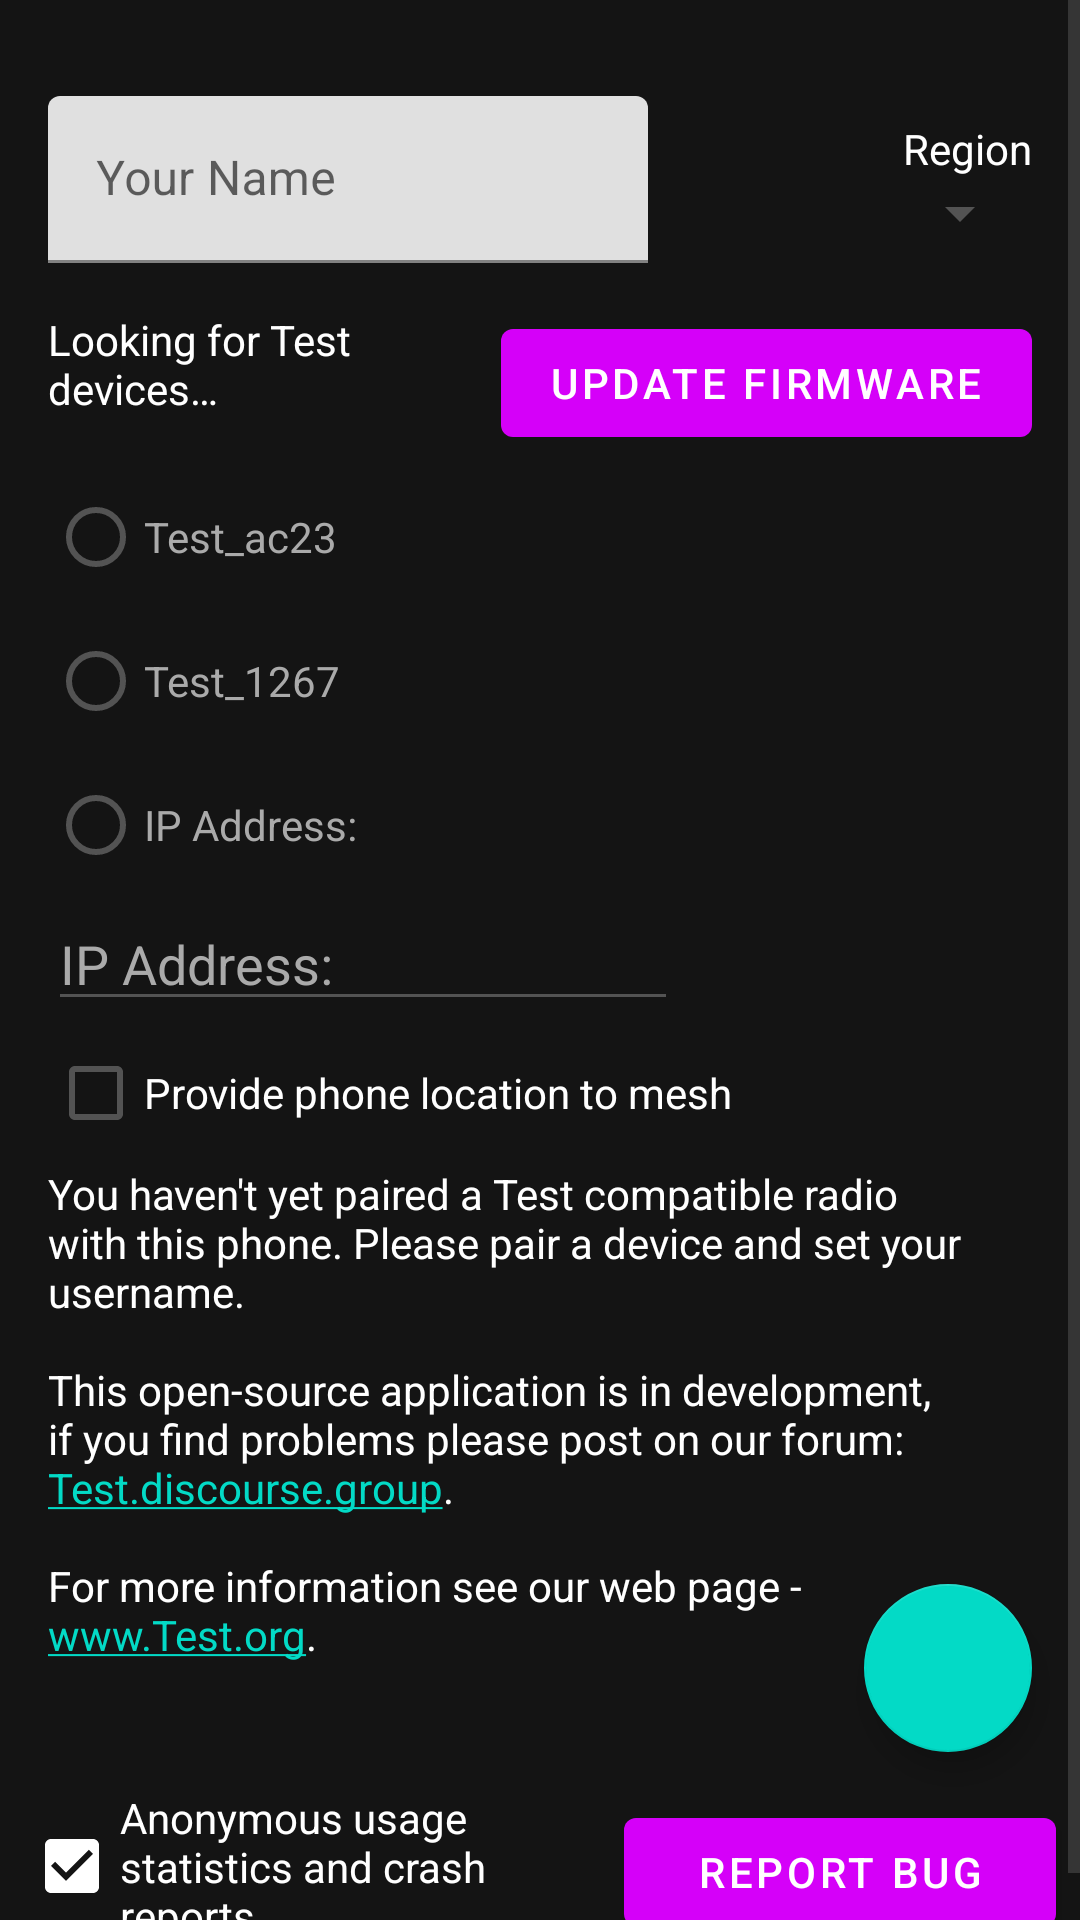

Layout XML and referenced resources for this Android screen:
<!-- AndroidManifest.xml: application theme AppTheme -->
<!-- res/layout/settings_fragment.xml -->
<?xml version="1.0" encoding="utf-8"?>
<ScrollView xmlns:android="http://schemas.android.com/apk/res/android"
    xmlns:app="http://schemas.android.com/apk/res-auto"
    xmlns:tools="http://schemas.android.com/tools"
    android:layout_width="match_parent"
    android:layout_height="match_parent"
    android:background="@color/colorAdvancedBackground"
    android:fillViewport="true"
    tools:context=".MainActivity">

    <androidx.constraintlayout.widget.ConstraintLayout
        android:layout_width="match_parent"
        android:layout_height="0dp"
        android:layout_marginTop="16dp">

        <androidx.constraintlayout.widget.ConstraintLayout
            android:id="@+id/nodeSettings"
            android:layout_width="0dp"
            android:layout_height="wrap_content"
            android:layout_marginTop="16dp"
            app:layout_constraintEnd_toEndOf="parent"
            app:layout_constraintStart_toStartOf="parent"
            app:layout_constraintTop_toTopOf="parent">

            <com.google.android.material.textfield.TextInputLayout
                android:id="@+id/usernameView"
                android:layout_width="0dp"
                android:layout_height="wrap_content"
                android:layout_marginStart="16dp"
                android:hint="@string/your_name"
                app:layout_constraintEnd_toStartOf="@+id/regionSpinner"
                app:layout_constraintHorizontal_weight="2"
                app:layout_constraintStart_toStartOf="parent"
                app:layout_constraintTop_toTopOf="parent">

                <com.google.android.material.textfield.TextInputEditText
                    android:id="@+id/usernameEditText"
                    android:layout_width="match_parent"
                    android:layout_height="wrap_content"
                    android:imeOptions="actionDone"
                    android:singleLine="true" />
            </com.google.android.material.textfield.TextInputLayout>

            <com.google.android.material.textview.MaterialTextView
                android:id="@+id/regionLabel"
                android:layout_width="wrap_content"
                android:layout_height="wrap_content"
                android:layout_marginTop="8dp"
                android:text="@string/region"
                android:textColor="@color/colorMenuItem"
                app:layout_constraintEnd_toEndOf="@+id/regionSpinner"
                app:layout_constraintTop_toTopOf="parent"
                tools:text="Region" />

            <androidx.appcompat.widget.AppCompatSpinner
                android:id="@+id/regionSpinner"
                android:layout_width="120dp"
                android:layout_height="wrap_content"
                android:layout_marginStart="8dp"
                android:layout_marginEnd="16dp"
                app:layout_constraintEnd_toEndOf="parent"
                app:layout_constraintStart_toEndOf="@+id/usernameView"
                app:layout_constraintTop_toBottomOf="@id/regionLabel" />

        </androidx.constraintlayout.widget.ConstraintLayout>

        <com.google.android.material.textview.MaterialTextView
            android:id="@+id/scanStatusText"
            android:layout_width="0dp"
            android:layout_height="wrap_content"
            android:layout_marginStart="16dp"
            android:layout_marginTop="16dp"
            android:layout_marginEnd="8dp"
            android:text="@string/looking_for_meshtastic_devices"
            android:textColor="@color/colorMenuItem"
            app:layout_constraintEnd_toStartOf="@+id/updateFirmwareButton"
            app:layout_constraintStart_toStartOf="parent"
            app:layout_constraintTop_toBottomOf="@+id/nodeSettings" />

        <ProgressBar
            android:id="@+id/scanProgressBar"
            style="?android:attr/progressBarStyle"
            android:layout_width="wrap_content"
            android:layout_height="wrap_content"
            android:layout_marginTop="8dp"
            android:visibility="gone"
            app:layout_constraintEnd_toEndOf="parent"
            app:layout_constraintStart_toStartOf="parent"
            app:layout_constraintTop_toTopOf="@+id/deviceRadioGroup" />

        <RadioGroup
            android:id="@+id/deviceRadioGroup"
            android:layout_width="wrap_content"
            android:layout_height="wrap_content"
            android:layout_marginStart="16dp"
            android:layout_marginTop="16dp"
            app:layout_constraintStart_toStartOf="parent"
            app:layout_constraintTop_toBottomOf="@+id/scanStatusText">

            <androidx.appcompat.widget.AppCompatRadioButton
                android:id="@+id/radioButton2"
                android:layout_width="match_parent"
                android:layout_height="wrap_content"
                android:text="@string/test_devname1"
                android:textColor="@color/unselectedColor" />

            <androidx.appcompat.widget.AppCompatRadioButton
                android:id="@+id/radioButton"
                android:layout_width="match_parent"
                android:layout_height="wrap_content"
                android:text="@string/test_devname2"
                android:textColor="@color/unselectedColor" />

            <androidx.appcompat.widget.AppCompatRadioButton
                android:id="@+id/radioButtonManual"
                android:layout_width="match_parent"
                android:layout_height="wrap_content"
                android:text="@string/ip_address"
                android:textColor="@color/unselectedColor" />

            <EditText
                android:id="@+id/editManualAddress"
                android:layout_width="wrap_content"
                android:layout_height="wrap_content"
                android:ems="10"
                android:hint="@string/ip_address"
                android:inputType="number|text"
                android:textColor="@color/colorMenuItem"
                android:textColorHint="@color/unselectedColor"
                android:visibility="visible" />

        </RadioGroup>

        <com.google.android.material.floatingactionbutton.FloatingActionButton
            android:id="@+id/changeRadioButton"
            android:layout_width="wrap_content"
            android:layout_height="wrap_content"
            android:layout_margin="16dp"
            android:contentDescription="@string/change_radio"
            app:layout_constraintBottom_toTopOf="@+id/reportBugButton"
            app:layout_constraintEnd_toEndOf="parent"
            app:srcCompat="@drawable/ic_twotone_add_24" />

        <com.google.android.material.button.MaterialButton
            android:id="@+id/updateFirmwareButton"
            android:layout_width="wrap_content"
            android:layout_height="wrap_content"
            android:layout_marginEnd="16dp"
            android:text="@string/update_firmware"
            app:layout_constraintEnd_toEndOf="parent"
            app:layout_constraintTop_toTopOf="@+id/scanStatusText" />

        <ProgressBar
            android:id="@+id/updateProgressBar"
            style="?android:attr/progressBarStyleHorizontal"
            android:layout_width="0dp"
            android:layout_height="wrap_content"
            android:visibility="gone"
            app:layout_constraintEnd_toEndOf="@+id/updateFirmwareButton"
            app:layout_constraintStart_toStartOf="@+id/updateFirmwareButton"
            app:layout_constraintTop_toBottomOf="@+id/updateFirmwareButton" />

        <CheckBox
            android:id="@+id/provideLocationCheckbox"
            android:layout_width="wrap_content"
            android:layout_height="wrap_content"
            android:layout_marginStart="16dp"
            android:text="@string/provide_location_to_mesh"
            android:textColor="@color/colorMenuItem"
            app:layout_constraintStart_toStartOf="parent"
            app:layout_constraintTop_toBottomOf="@+id/deviceRadioGroup" />

        <com.google.android.material.textview.MaterialTextView
            android:id="@+id/warningNotPaired"
            android:layout_width="0dp"
            android:layout_height="wrap_content"
            android:layout_marginStart="16dp"
            android:layout_marginEnd="16dp"
            android:autoLink="web"
            android:ems="10"
            android:gravity="start|top"
            android:text="@string/warning_not_paired"
            android:textColor="@color/colorMenuItem"
            app:layout_constraintEnd_toEndOf="parent"
            app:layout_constraintStart_toStartOf="parent"
            app:layout_constraintTop_toBottomOf="@+id/provideLocationCheckbox" />

        <CheckBox
            android:id="@+id/analyticsOkayCheckbox"
            android:layout_width="0dp"
            android:layout_height="wrap_content"
            android:layout_marginStart="8dp"
            android:layout_marginEnd="8dp"
            android:layout_marginBottom="8dp"
            android:background="@android:color/transparent"
            android:checked="true"
            android:text="@string/analytics_okay"
            android:textColor="@color/colorMenuItem"
            app:layout_constraintBottom_toBottomOf="parent"
            app:layout_constraintEnd_toStartOf="@+id/reportBugButton"
            app:layout_constraintStart_toStartOf="parent"
            app:layout_constraintTop_toBottomOf="@+id/warningNotPaired"
            app:layout_constraintVertical_bias="1.0" />

        <com.google.android.material.button.MaterialButton
            android:id="@+id/reportBugButton"
            android:layout_width="0dp"
            android:layout_height="wrap_content"
            android:layout_marginEnd="8dp"
            android:layout_marginBottom="8dp"
            android:text="@string/report_bug"
            app:layout_constrainedWidth="true"
            app:layout_constraintBottom_toBottomOf="parent"
            app:layout_constraintEnd_toEndOf="parent"
            app:layout_constraintWidth_percent="0.4" />

    </androidx.constraintlayout.widget.ConstraintLayout>
</ScrollView>
<!-- resources referenced by this layout -->
<resources>
  <color name="colorAdvancedBackground">#141414</color>
  <color name="colorMenuItem">#FFFFFF</color>
  <color name="unselectedColor">#AAAAAA</color>
  <string name="analytics_okay">Anonymous usage statistics and crash reports.</string>
  <string name="change_radio">Change radio</string>
  <string name="ip_address">IP Address:</string>
  <string name="looking_for_meshtastic_devices">Looking for Test devices…</string>
  <string name="provide_location_to_mesh">Provide phone location to mesh</string>
  <string name="region">Region</string>
  <string name="report_bug">Report Bug</string>
  <string name="test_devname1" translatable="false">Test_ac23</string>
  <string name="test_devname2" translatable="false">Test_1267</string>
  <string name="update_firmware">Update Firmware</string>
  <string name="warning_not_paired">You haven\'t yet paired a Test compatible radio with this phone. Please pair a device and set your username.\n\nThis open-source application is in development, if you find problems please post on our forum: Test.discourse.group.\n\nFor more information see our web page - www.Test.org.</string>
  <string name="your_name">Your Name</string>
  <style name="AppTheme" parent="Theme.MaterialComponents.DayNight">
          
          <item name="actionBarTheme">@style/MyActionBar</item>
          <item name="materialButtonStyle">@style/Widget.App.Button</item>
          <item name="materialAlertDialogTheme">@style/CustomMaterialDialog</item>
  
          <item name="colorPrimary">@color/colorPrimary</item>
          <item name="colorPrimaryDark">@color/colorPrimaryDark</item>
  
          <item name="windowNoTitle">true</item>
          <item name="android:itemTextAppearance">@style/menu_item_color</item>
          <item name="actionModeStyle">@style/MyActionMode</item>
          <item name="windowActionModeOverlay">true</item>
  
          <item name="popupMenuBackground">@color/colorAdvancedBackground</item>
  
          <item name="android:radioButtonStyle">@style/Radio</item>
  
          <item name="colorControlActivated">@color/colorMenuItem</item>
          <item name="colorControlNormal">@color/colourGrey</item>
  
      </style>
  <style name="MyActionBar" parent="@style/ThemeOverlay.MaterialComponents.ActionBar">
          <item name="background">@color/colorPrimary</item>
          <item name="android:textColorPrimary">@color/colorOnPrimary</item>
      </style>
  <style name="Widget.App.Button" parent="Widget.MaterialComponents.Button">
          <item name="backgroundTint">@color/buttonColor</item>
      </style>
  <style name="CustomMaterialDialog" parent="@style/ThemeOverlay.MaterialComponents.MaterialAlertDialog">
           
          <item name="android:background">@color/colorAdvancedBackground</item>
           
          <item name="colorOnSurface">@color/unselectedColor</item>
          
          <item name="colorPrimary">@color/unselectedColor</item>
      </style>
  <color name="colorPrimary">#d500f9 </color>
  <color name="colorPrimaryDark">#d500f9 </color>
  <style name="menu_item_color">
          <item name="android:textColor">@color/colorMenuItem</item>
      </style>
  <style name="MyActionMode" parent="Base.Widget.AppCompat.ActionMode">
          <item name="background">@color/colorPrimary</item>
          <item name="android:textSize">16sp</item>
          <item name="android:textColorPrimary">@color/colorOnPrimary</item>
      </style>
  <style name="Radio" parent="Widget.AppCompat.CompoundButton.RadioButton">
          <item name="android:textColor">@color/colorMenuItem</item>
      </style>
  <color name="colourGrey">#535353</color>
  <color name="colorOnPrimary">#FFFFFF</color>
  <color name="buttonColor">#d500f9 </color>
</resources>
